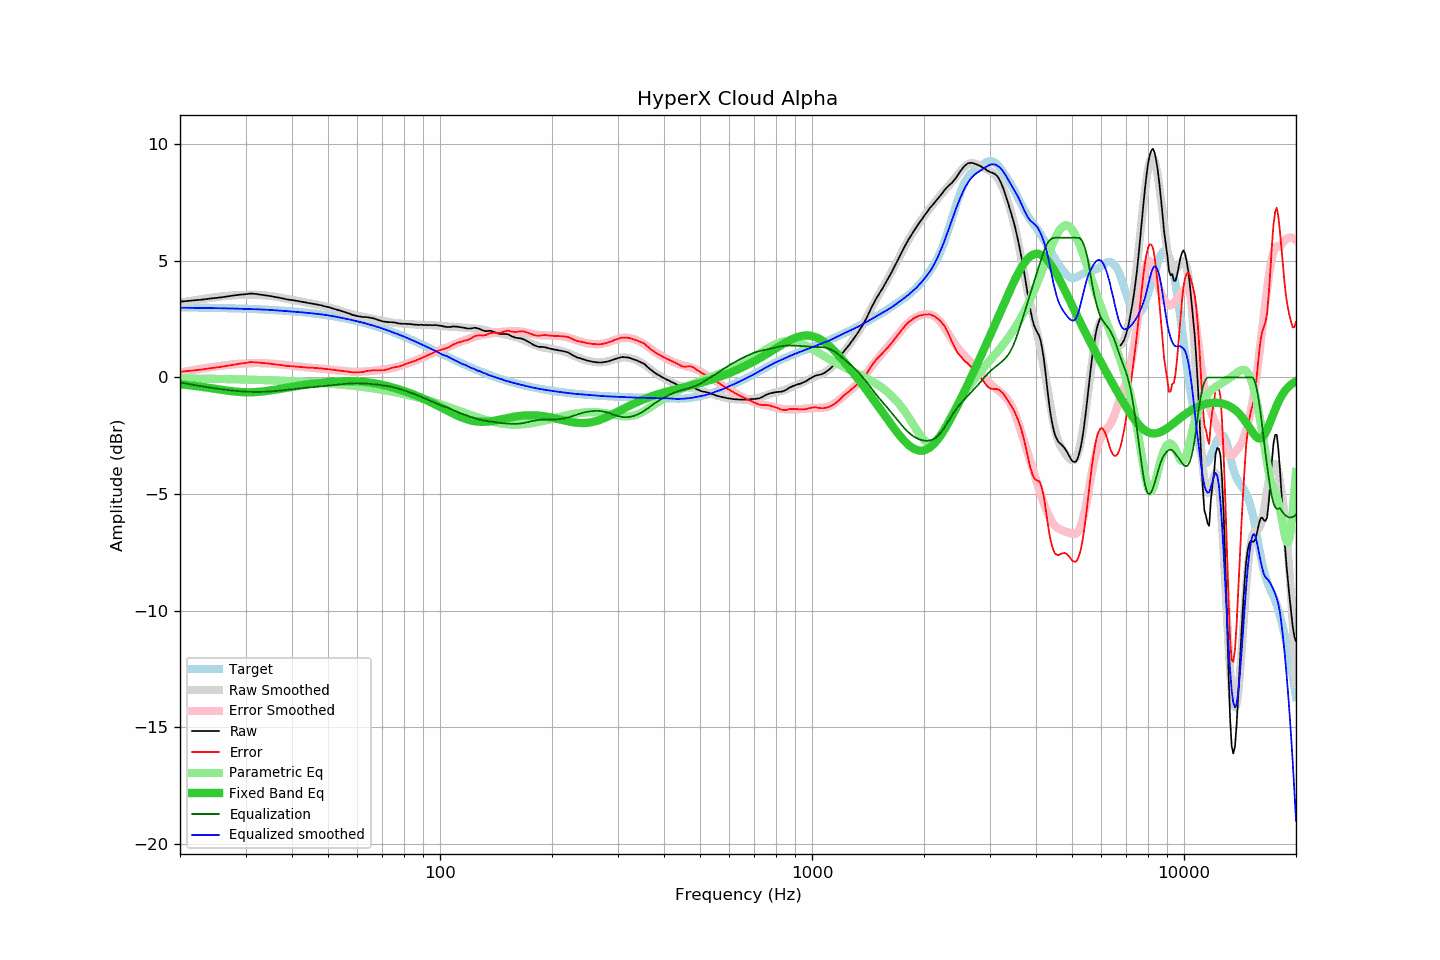

Values plotted in this chart, from the file beside it:
frequency, raw, error, smoothed, error_smoothed, equalization, parametric_eq, equalized_raw, equalized_smoothed, target
20, 3.25, 0.24, 3.21, 0.21, -0.21, -0.29, 3.04, 2.99, 3.01
21, 3.28, 0.28, 3.27, 0.27, -0.27, -0.32, 3.01, 2.99, 3.01
22, 3.31, 0.31, 3.32, 0.33, -0.33, -0.36, 2.98, 2.99, 3.00
23, 3.34, 0.35, 3.37, 0.38, -0.38, -0.41, 2.96, 2.99, 3.00
24, 3.38, 0.39, 3.41, 0.43, -0.43, -0.45, 2.95, 2.98, 2.99
25, 3.41, 0.43, 3.45, 0.47, -0.47, -0.49, 2.94, 2.98, 2.99
26, 3.44, 0.46, 3.48, 0.51, -0.51, -0.53, 2.93, 2.97, 2.98
27, 3.48, 0.51, 3.51, 0.54, -0.54, -0.57, 2.94, 2.96, 2.97
28, 3.52, 0.56, 3.53, 0.57, -0.57, -0.60, 2.96, 2.96, 2.97
29, 3.55, 0.60, 3.54, 0.59, -0.59, -0.62, 2.96, 2.95, 2.96
30, 3.57, 0.62, 3.55, 0.61, -0.61, -0.63, 2.97, 2.94, 2.95
31, 3.60, 0.66, 3.55, 0.62, -0.62, -0.63, 2.99, 2.93, 2.94
32, 3.58, 0.65, 3.55, 0.62, -0.62, -0.62, 2.96, 2.93, 2.93
33, 3.55, 0.63, 3.54, 0.62, -0.62, -0.61, 2.94, 2.92, 2.92
34, 3.52, 0.61, 3.52, 0.61, -0.61, -0.58, 2.91, 2.91, 2.91
35, 3.49, 0.59, 3.50, 0.60, -0.60, -0.56, 2.90, 2.90, 2.90
36, 3.45, 0.56, 3.47, 0.58, -0.58, -0.52, 2.87, 2.89, 2.89
37, 3.42, 0.54, 3.44, 0.56, -0.56, -0.49, 2.86, 2.87, 2.88
38, 3.38, 0.52, 3.40, 0.54, -0.54, -0.46, 2.84, 2.86, 2.87
39, 3.34, 0.49, 3.37, 0.52, -0.52, -0.43, 2.82, 2.84, 2.85
40, 3.32, 0.48, 3.33, 0.50, -0.50, -0.40, 2.82, 2.83, 2.84
41, 3.29, 0.47, 3.30, 0.48, -0.48, -0.37, 2.81, 2.82, 2.83
42, 3.26, 0.45, 3.27, 0.46, -0.46, -0.34, 2.80, 2.80, 2.81
43, 3.23, 0.44, 3.24, 0.45, -0.45, -0.32, 2.79, 2.79, 2.80
44, 3.20, 0.43, 3.21, 0.43, -0.43, -0.30, 2.77, 2.77, 2.78
45, 3.18, 0.42, 3.18, 0.42, -0.42, -0.27, 2.76, 2.76, 2.76
46, 3.15, 0.41, 3.15, 0.41, -0.41, -0.26, 2.75, 2.74, 2.74
47, 3.12, 0.40, 3.12, 0.39, -0.39, -0.24, 2.73, 2.73, 2.72
48, 3.09, 0.39, 3.09, 0.38, -0.38, -0.22, 2.71, 2.71, 2.71
49, 3.05, 0.37, 3.05, 0.36, -0.36, -0.21, 2.69, 2.69, 2.69
50, 3.02, 0.36, 3.02, 0.35, -0.35, -0.20, 2.67, 2.67, 2.66
51, 2.98, 0.34, 2.98, 0.33, -0.33, -0.19, 2.65, 2.64, 2.64
52, 2.94, 0.32, 2.94, 0.32, -0.32, -0.18, 2.62, 2.62, 2.62
53, 2.90, 0.31, 2.90, 0.30, -0.30, -0.17, 2.60, 2.60, 2.60
54, 2.86, 0.29, 2.86, 0.29, -0.29, -0.16, 2.58, 2.57, 2.57
55, 2.82, 0.27, 2.82, 0.28, -0.28, -0.16, 2.55, 2.54, 2.55
56, 2.78, 0.26, 2.78, 0.26, -0.26, -0.16, 2.52, 2.52, 2.52
57, 2.74, 0.25, 2.75, 0.26, -0.26, -0.16, 2.49, 2.49, 2.50
58, 2.69, 0.22, 2.71, 0.25, -0.25, -0.16, 2.44, 2.46, 2.47
59, 2.66, 0.22, 2.68, 0.25, -0.25, -0.16, 2.42, 2.44, 2.45
60, 2.63, 0.22, 2.66, 0.25, -0.25, -0.17, 2.39, 2.41, 2.42
61, 2.61, 0.22, 2.63, 0.25, -0.25, -0.17, 2.37, 2.38, 2.39
62, 2.59, 0.23, 2.61, 0.25, -0.25, -0.18, 2.34, 2.35, 2.36
63, 2.59, 0.26, 2.58, 0.26, -0.26, -0.19, 2.33, 2.32, 2.33
64, 2.58, 0.28, 2.56, 0.27, -0.27, -0.21, 2.32, 2.29, 2.30
65, 2.56, 0.29, 2.54, 0.28, -0.28, -0.22, 2.29, 2.26, 2.27
66, 2.54, 0.31, 2.52, 0.29, -0.29, -0.24, 2.26, 2.23, 2.24
67, 2.51, 0.31, 2.50, 0.30, -0.30, -0.25, 2.22, 2.20, 2.21
68, 2.47, 0.30, 2.48, 0.31, -0.31, -0.27, 2.17, 2.17, 2.17
69, 2.44, 0.30, 2.46, 0.32, -0.32, -0.29, 2.12, 2.14, 2.14
70, 2.41, 0.31, 2.44, 0.33, -0.33, -0.32, 2.08, 2.10, 2.11
71, 2.39, 0.32, 2.42, 0.35, -0.35, -0.34, 2.05, 2.07, 2.07
72, 2.38, 0.34, 2.40, 0.36, -0.36, -0.36, 2.02, 2.03, 2.04
73, 2.37, 0.37, 2.38, 0.38, -0.38, -0.39, 1.99, 2.00, 2.00
74, 2.37, 0.40, 2.36, 0.40, -0.40, -0.41, 1.98, 1.96, 1.97
75, 2.36, 0.43, 2.35, 0.42, -0.42, -0.44, 1.94, 1.93, 1.94
76, 2.35, 0.45, 2.34, 0.44, -0.44, -0.46, 1.91, 1.90, 1.90
77, 2.32, 0.46, 2.33, 0.47, -0.47, -0.49, 1.86, 1.86, 1.86
78, 2.31, 0.49, 2.32, 0.49, -0.49, -0.52, 1.82, 1.83, 1.83
79, 2.30, 0.51, 2.31, 0.52, -0.52, -0.55, 1.78, 1.79, 1.79
... 553 more rows
